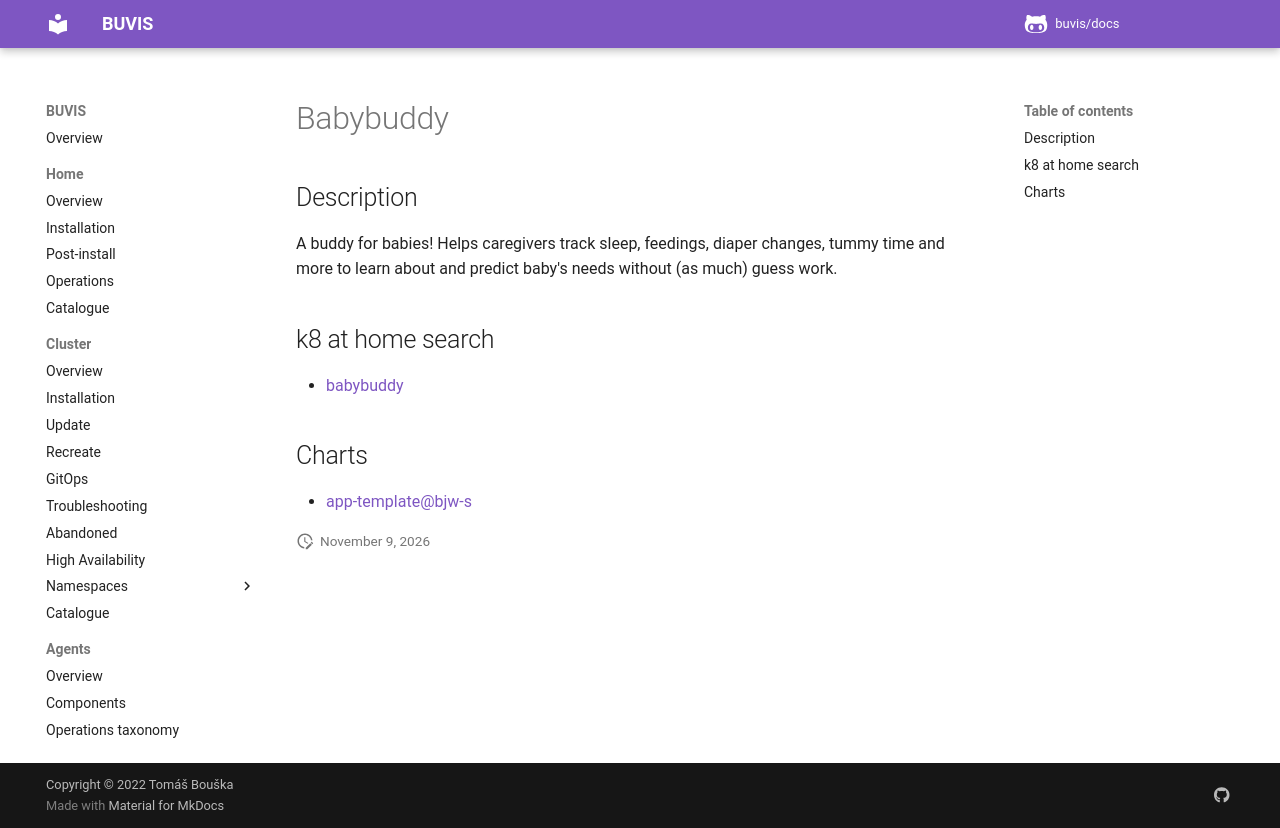

repository: buvis/docs · page: cluster/catalogue/babybuddy/index.html · generator: mkdocs

# Babybuddy

## Description

A buddy for babies! Helps caregivers track sleep, feedings, diaper changes, tummy time and more to learn about and predict baby's needs without (as much) guess work.

## k8 at home search

- [babybuddy](https://nanne.dev/k8s-at-home-search/#/babybuddy)

## Charts

- [app-template@bjw-s](https://bjw-s.github.io/helm-charts/)
